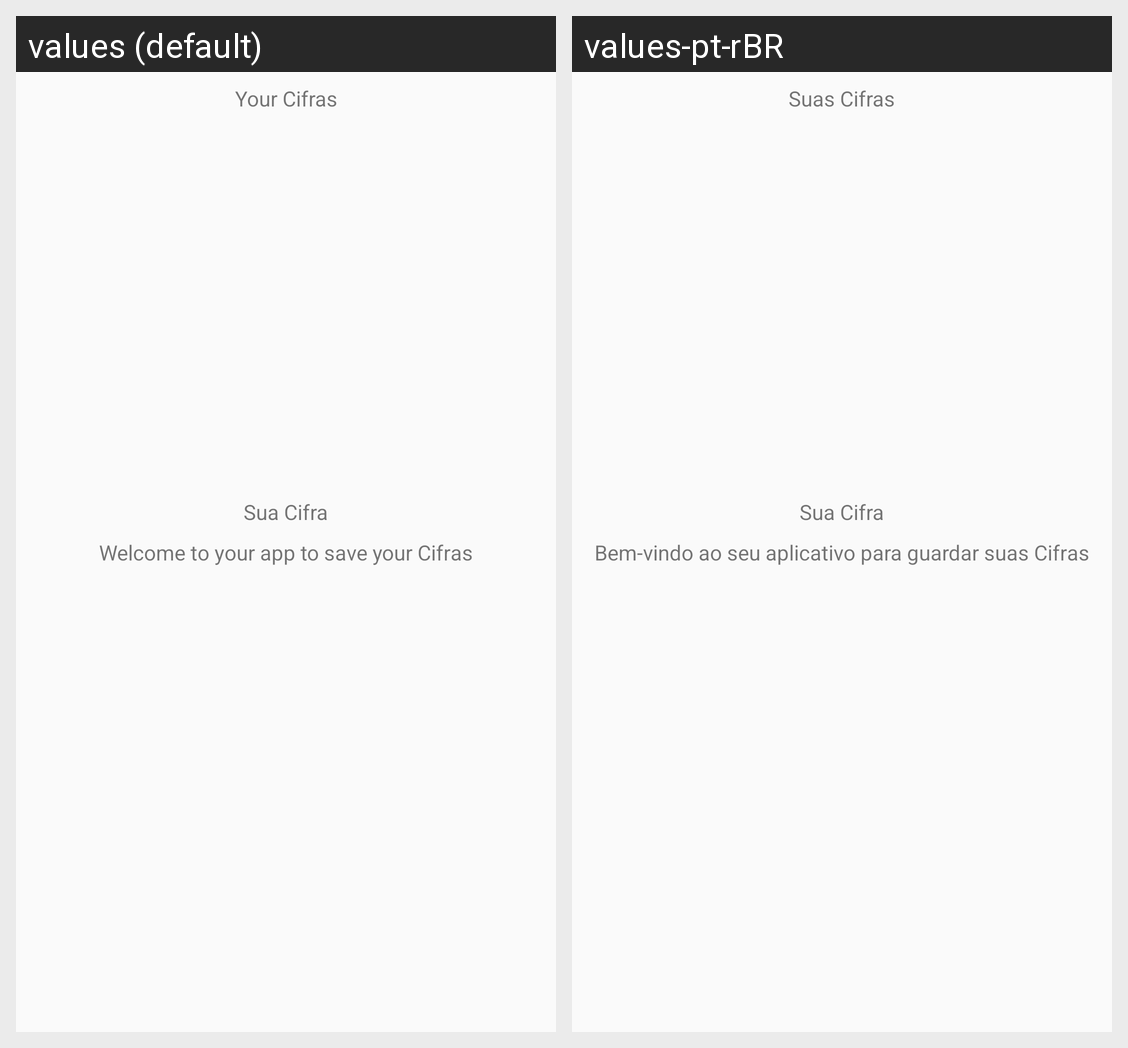

Translations of the strings shown on this Android screen, per locale in the grid:
Android screen res/layout/home_fragment.xml rendered under 2 locales, left to right: values (default), values-pt-rBR. Device: Nexus 5 (rendered at 1080×1920; each locale shown at half size, 540×960, under a caption strip naming it); theme Theme.SuaCifra.
Strings drawn on this screen, with the default value and each locale's value (text and hints the layout hard-codes, and strings that could not be matched under every locale, appear in the picture but are not listed):

main_app_name
  values: Your Cifras
  values-pt-rBR: Suas Cifras

app_name
  values: Sua Cifra
  values-pt-rBR: Sua Cifra  [not translated; the default value is used]

no_cifras_message
  values: Welcome to your app to save your Cifras
  values-pt-rBR: Bem-vindo ao seu aplicativo para guardar suas Cifras
